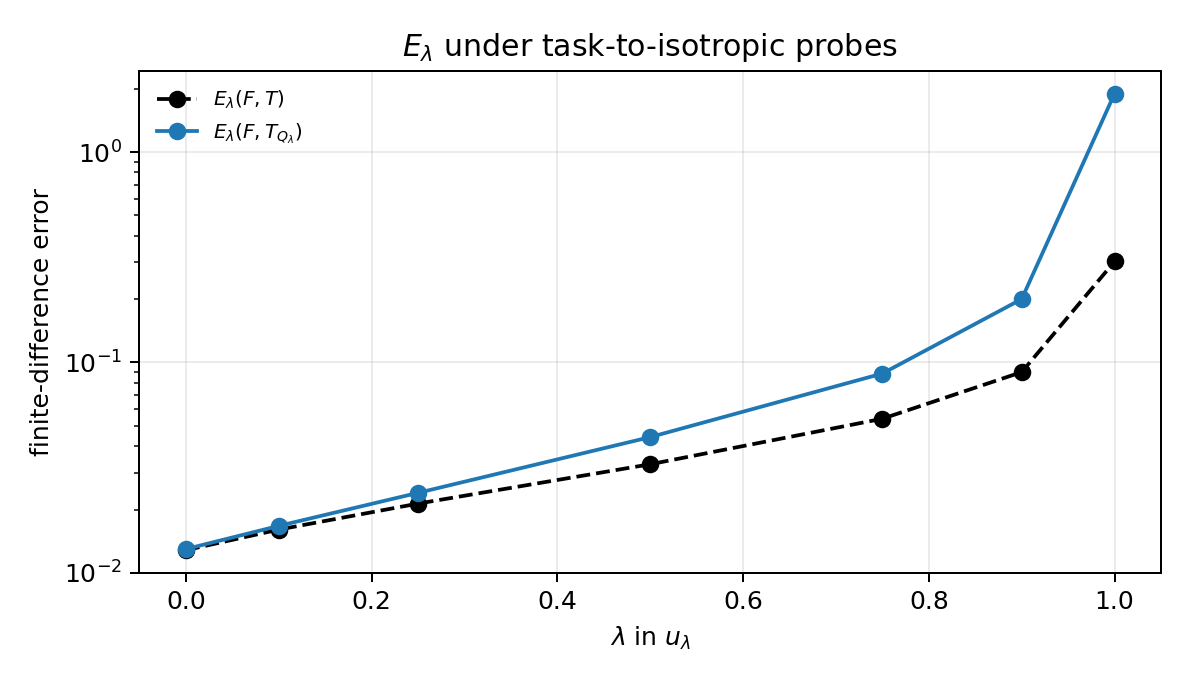

The data file committed next to this chart (first rows):
episode, lambda, basis, operator_kind, rank, point_model_to_T, point_operator_to_T, point_model_to_operator, E_model_to_T, E_model_to_operator, E_operator_to_T, E_model_to_zero, E_zero_to_T, R_use, R_sub, X_use, X_sub, cos_res, rho_operator_to_T
0, 0.0, matched_response, galerkin, 6, 0.00851, 0.0006092, 0.008378, 0.01687, 0.0169, 0.003802, 0.9999, 1, 0.0169, 0.003802, 0.9997, 1, -0.1195, 0.005614
0, 0.0, matched_response, actLR, 6, 0.00851, 0.01019, 0.006094, 0.01687, 0.007242, 0.01556, 0.9999, 1, 0.007243, 0.01556, 0.9999, 0.9998, -0.04369, 0.125
0, 0.1, matched_response, galerkin, 6, 0.00851, 0.001138, 0.008579, 0.02231, 0.02236, 0.008394, 1.001, 1, 0.02234, 0.008394, 0.9995, 0.9999, -0.1931, 0.01072
0, 0.1, matched_response, actLR, 6, 0.00851, 0.01015, 0.003792, 0.02231, 0.01123, 0.02044, 1.001, 1, 0.01122, 0.02044, 0.9999, 0.9996, -0.1005, 0.1412
0, 0.25, matched_response, galerkin, 6, 0.00851, 0.002143, 0.008927, 0.03107, 0.03275, 0.01605, 1.002, 1, 0.0327, 0.01605, 0.9989, 0.9997, -0.3473, 0.01953
0, 0.25, matched_response, actLR, 6, 0.00851, 0.0101, 0.002441, 0.03107, 0.01885, 0.0288, 1.002, 1, 0.01882, 0.0288, 0.9996, 0.9992, -0.2022, 0.1803
0, 0.5, matched_response, galerkin, 10, 0.00851, 0.003923, 0.009438, 0.0491, 0.06341, 0.03872, 1.003, 1, 0.06322, 0.03872, 0.996, 0.9985, -0.6332, 0.04892
0, 0.5, matched_response, actLR, 10, 0.00851, 0.01377, 0.005663, 0.0491, 0.04122, 0.05423, 1.003, 1, 0.0411, 0.05423, 0.9983, 0.9971, -0.4987, 0.5687
0, 0.75, matched_response, galerkin, 20, 0.00851, 0.001753, 0.008836, 0.08253, 0.1451, 0.08739, 1.006, 1, 0.1441, 0.08739, 0.9792, 0.9924, -0.8626, 0.1337
0, 0.75, matched_response, actLR, 20, 0.00851, 0.0158, 0.01031, 0.08253, 0.1128, 0.1003, 1.006, 1, 0.1121, 0.1003, 0.9874, 0.9899, -0.706, 2.257
0, 0.9, matched_response, galerkin, 20, 0.00851, 0.01388, 0.02147, 0.1387, 0.3501, 0.2468, 1.014, 1, 0.3453, 0.2468, 0.8808, 0.9391, -0.9505, 0.4266
0, 0.9, matched_response, actLR, 20, 0.00851, 0.08513, 0.07749, 0.1387, 0.2756, 0.2197, 1.014, 1, 0.2717, 0.2197, 0.9262, 0.9517, -0.8669, 9.6
0, 1.0, matched_response, galerkin, 20, 0.00851, 0.02508, 0.03241, 0.4032, 1.455, 1.257, 1.062, 1, 1.37, 1.257, -0.8756, -0.5796, -0.9663, 1.488
0, 1.0, matched_response, actLR, 20, 0.00851, 0.7355, 0.7274, 0.4032, 0.7149, 0.7514, 1.062, 1, 0.6729, 0.7514, 0.5472, 0.4355, -0.8499, 301.3
1, 0.0, matched_response, galerkin, 6, 0.02269, 0.0008637, 0.02245, 0.01882, 0.0191, 0.002872, 1.008, 1, 0.01895, 0.002872, 0.9996, 1, -0.17, 0.005631
1, 0.0, matched_response, actLR, 6, 0.02269, 0.01372, 0.01042, 0.01882, 0.009251, 0.01716, 1.008, 1, 0.009179, 0.01716, 0.9999, 0.9997, -0.08098, 0.223
1, 0.1, matched_response, galerkin, 6, 0.02269, 0.001399, 0.02193, 0.02196, 0.02354, 0.006106, 1.006, 1, 0.0234, 0.006106, 0.9995, 1, -0.3792, 0.009458
1, 0.1, matched_response, actLR, 6, 0.02269, 0.01842, 0.006644, 0.02196, 0.01423, 0.01896, 1.006, 1, 0.01414, 0.01896, 0.9998, 0.9996, -0.1478, 0.2378
1, 0.25, matched_response, galerkin, 6, 0.02269, 0.001399, 0.02278, 0.0287, 0.03407, 0.01235, 1.005, 1, 0.03389, 0.01235, 0.9989, 0.9998, -0.5819, 0.01746
1, 0.25, matched_response, actLR, 6, 0.02269, 0.02151, 0.003457, 0.0287, 0.02272, 0.02468, 1.005, 1, 0.0226, 0.02468, 0.9995, 0.9994, -0.2691, 0.2935
1, 0.5, matched_response, galerkin, 9, 0.02269, 0.001633, 0.02177, 0.04445, 0.05893, 0.02639, 1.004, 1, 0.05871, 0.02639, 0.9966, 0.9993, -0.7051, 0.03865
1, 0.5, matched_response, actLR, 9, 0.02269, 0.03443, 0.01256, 0.04445, 0.04505, 0.03902, 1.004, 1, 0.04488, 0.03902, 0.998, 0.9985, -0.4483, 0.3663
1, 0.75, matched_response, galerkin, 20, 0.02269, 0.01485, 0.02152, 0.07355, 0.1179, 0.08188, 1.002, 1, 0.1177, 0.08188, 0.9861, 0.9933, -0.7872, 0.2432
1, 0.75, matched_response, actLR, 20, 0.02269, 0.08161, 0.06016, 0.07355, 0.0807, 0.08065, 1.002, 1, 0.08055, 0.08065, 0.9935, 0.9935, -0.5844, 2.449
1, 0.9, matched_response, galerkin, 20, 0.02269, 0.01645, 0.0221, 0.1222, 0.2333, 0.1692, 1.002, 1, 0.2328, 0.1692, 0.9458, 0.9714, -0.8629, 0.4617
1, 0.9, matched_response, actLR, 20, 0.02269, 0.1992, 0.1768, 0.1222, 0.1678, 0.1612, 1.002, 1, 0.1674, 0.1612, 0.972, 0.974, -0.7248, 12.39
1, 1.0, matched_response, galerkin, 20, 0.02269, 0.06435, 0.08679, 0.3925, 2.031, 1.845, 1.051, 1, 1.933, 1.845, -2.735, -2.403, -0.9841, 3.765
1, 1.0, matched_response, actLR, 20, 0.02269, 0.949, 0.9263, 0.3925, 0.7455, 0.7531, 1.051, 1, 0.7094, 0.7531, 0.4968, 0.4329, -0.8628, 781.7
2, 0.0, matched_response, galerkin, 6, 0.003126, 0.007719, 0.009862, 0.007111, 0.007592, 0.002859, 0.9979, 1, 0.007607, 0.002859, 0.9999, 1, -0.3511, 0.0189
2, 0.0, matched_response, actLR, 6, 0.003126, 0.009221, 0.00757, 0.007111, 0.004276, 0.006722, 0.9979, 1, 0.004285, 0.006722, 1, 1, -0.2244, 0.1357
2, 0.1, matched_response, galerkin, 6, 0.003126, 0.007834, 0.009828, 0.008097, 0.009326, 0.004349, 0.9982, 1, 0.009343, 0.004349, 0.9999, 1, -0.4971, 0.02086
2, 0.1, matched_response, actLR, 6, 0.003126, 0.008072, 0.006359, 0.008097, 0.006657, 0.007541, 0.9982, 1, 0.006669, 0.007541, 1, 0.9999, -0.3547, 0.1263
2, 0.25, matched_response, galerkin, 6, 0.003126, 0.007948, 0.009753, 0.00971, 0.01229, 0.007011, 0.9984, 1, 0.01231, 0.007011, 0.9998, 1, -0.6148, 0.02364
2, 0.25, matched_response, actLR, 6, 0.003126, 0.007401, 0.005737, 0.00971, 0.009874, 0.009423, 0.9984, 1, 0.00989, 0.009423, 0.9999, 0.9999, -0.4944, 0.1384
2, 0.5, matched_response, galerkin, 6, 0.003126, 0.008324, 0.009615, 0.01331, 0.02091, 0.01455, 0.9986, 1, 0.02094, 0.01455, 0.9996, 0.9998, -0.7754, 0.03323
2, 0.5, matched_response, actLR, 6, 0.003126, 0.006659, 0.005769, 0.01331, 0.01814, 0.01549, 0.9986, 1, 0.01817, 0.01549, 0.9997, 0.9998, -0.6973, 0.2353
2, 0.75, matched_response, galerkin, 10, 0.003126, 0.01277, 0.0138, 0.02023, 0.03826, 0.02773, 0.9992, 1, 0.03829, 0.02773, 0.9985, 0.9992, -0.8592, 0.0483
2, 0.75, matched_response, actLR, 10, 0.003126, 0.01708, 0.01614, 0.02023, 0.03395, 0.02753, 0.9992, 1, 0.03397, 0.02753, 0.9988, 0.9992, -0.8029, 0.8177
2, 0.9, matched_response, galerkin, 20, 0.003126, 0.005139, 0.006785, 0.03298, 0.05155, 0.03467, 1, 1, 0.05155, 0.03467, 0.9973, 0.9988, -0.7755, 0.05284
2, 0.9, matched_response, actLR, 20, 0.003126, 0.01918, 0.01887, 0.03298, 0.04105, 0.04041, 1, 1, 0.04105, 0.04041, 0.9983, 0.9984, -0.6723, 1.327
2, 1.0, matched_response, galerkin, 20, 0.003126, 0.02598, 0.02766, 0.189, 2.553, 2.476, 1.019, 1, 2.505, 2.476, -5.274, -5.13, -0.9976, 5.643
2, 1.0, matched_response, actLR, 20, 0.003126, 0.5331, 0.5317, 0.189, 0.7107, 0.6909, 1.019, 1, 0.6974, 0.6909, 0.5136, 0.5226, -0.964, 1645
3, 0.0, matched_response, galerkin, 6, 0.007479, 0.001344, 0.006586, 0.008497, 0.00832, 0.002186, 1.002, 1, 0.008307, 0.002186, 0.9999, 1, -0.04959, 0.003832
3, 0.0, matched_response, actLR, 6, 0.007479, 0.007592, 0.0132, 0.008497, 0.005514, 0.006835, 1.002, 1, 0.005506, 0.006835, 1, 1, -0.0652, 0.03769
3, 0.1, matched_response, galerkin, 6, 0.007479, 0.001336, 0.008752, 0.01188, 0.0117, 0.00381, 1.002, 1, 0.01167, 0.00381, 0.9999, 1, -0.1142, 0.005981
3, 0.1, matched_response, actLR, 6, 0.007479, 0.007962, 0.01393, 0.01188, 0.007607, 0.009797, 1.002, 1, 0.007593, 0.009797, 0.9999, 0.9999, -0.08535, 0.03699
3, 0.25, matched_response, galerkin, 6, 0.007479, 0.003161, 0.01055, 0.01592, 0.01694, 0.007313, 1.002, 1, 0.01691, 0.007313, 0.9997, 0.9999, -0.3517, 0.01025
3, 0.25, matched_response, actLR, 6, 0.007479, 0.007368, 0.01321, 0.01592, 0.01243, 0.01345, 1.002, 1, 0.0124, 0.01345, 0.9998, 0.9998, -0.2451, 0.04323
3, 0.5, matched_response, galerkin, 6, 0.007479, 0.006583, 0.01396, 0.02447, 0.03353, 0.0217, 1.002, 1, 0.03345, 0.0217, 0.9989, 0.9995, -0.6846, 0.02762
3, 0.5, matched_response, actLR, 6, 0.007479, 0.007534, 0.01174, 0.02447, 0.0288, 0.02605, 1.002, 1, 0.02873, 0.02605, 0.9992, 0.9993, -0.6059, 0.09691
3, 0.75, matched_response, galerkin, 19, 0.007479, 0.003864, 0.0105, 0.0398, 0.0532, 0.03261, 1.002, 1, 0.05309, 0.03261, 0.9972, 0.9989, -0.6656, 0.03672
3, 0.75, matched_response, actLR, 19, 0.007479, 0.05639, 0.05089, 0.0398, 0.0369, 0.04544, 1.002, 1, 0.03682, 0.04544, 0.9986, 0.9979, -0.5493, 0.4114
3, 0.9, matched_response, galerkin, 20, 0.007479, 0.01938, 0.01977, 0.06609, 0.1654, 0.1378, 1.003, 1, 0.1648, 0.1378, 0.9728, 0.981, -0.9209, 0.2355
3, 0.9, matched_response, actLR, 20, 0.007479, 0.01796, 0.02008, 0.06609, 0.135, 0.1287, 1.003, 1, 0.1346, 0.1287, 0.9819, 0.9834, -0.8755, 4.894
3, 1.0, matched_response, galerkin, 20, 0.007479, 0.03212, 0.03721, 0.223, 1.542, 1.421, 0.9942, 1, 1.551, 1.421, -1.405, -1.018, -0.992, 2.011
3, 1.0, matched_response, actLR, 20, 0.007479, 0.1668, 0.1669, 0.223, 0.6265, 0.6225, 0.9942, 1, 0.6302, 0.6225, 0.6029, 0.6125, -0.9363, 476.1
